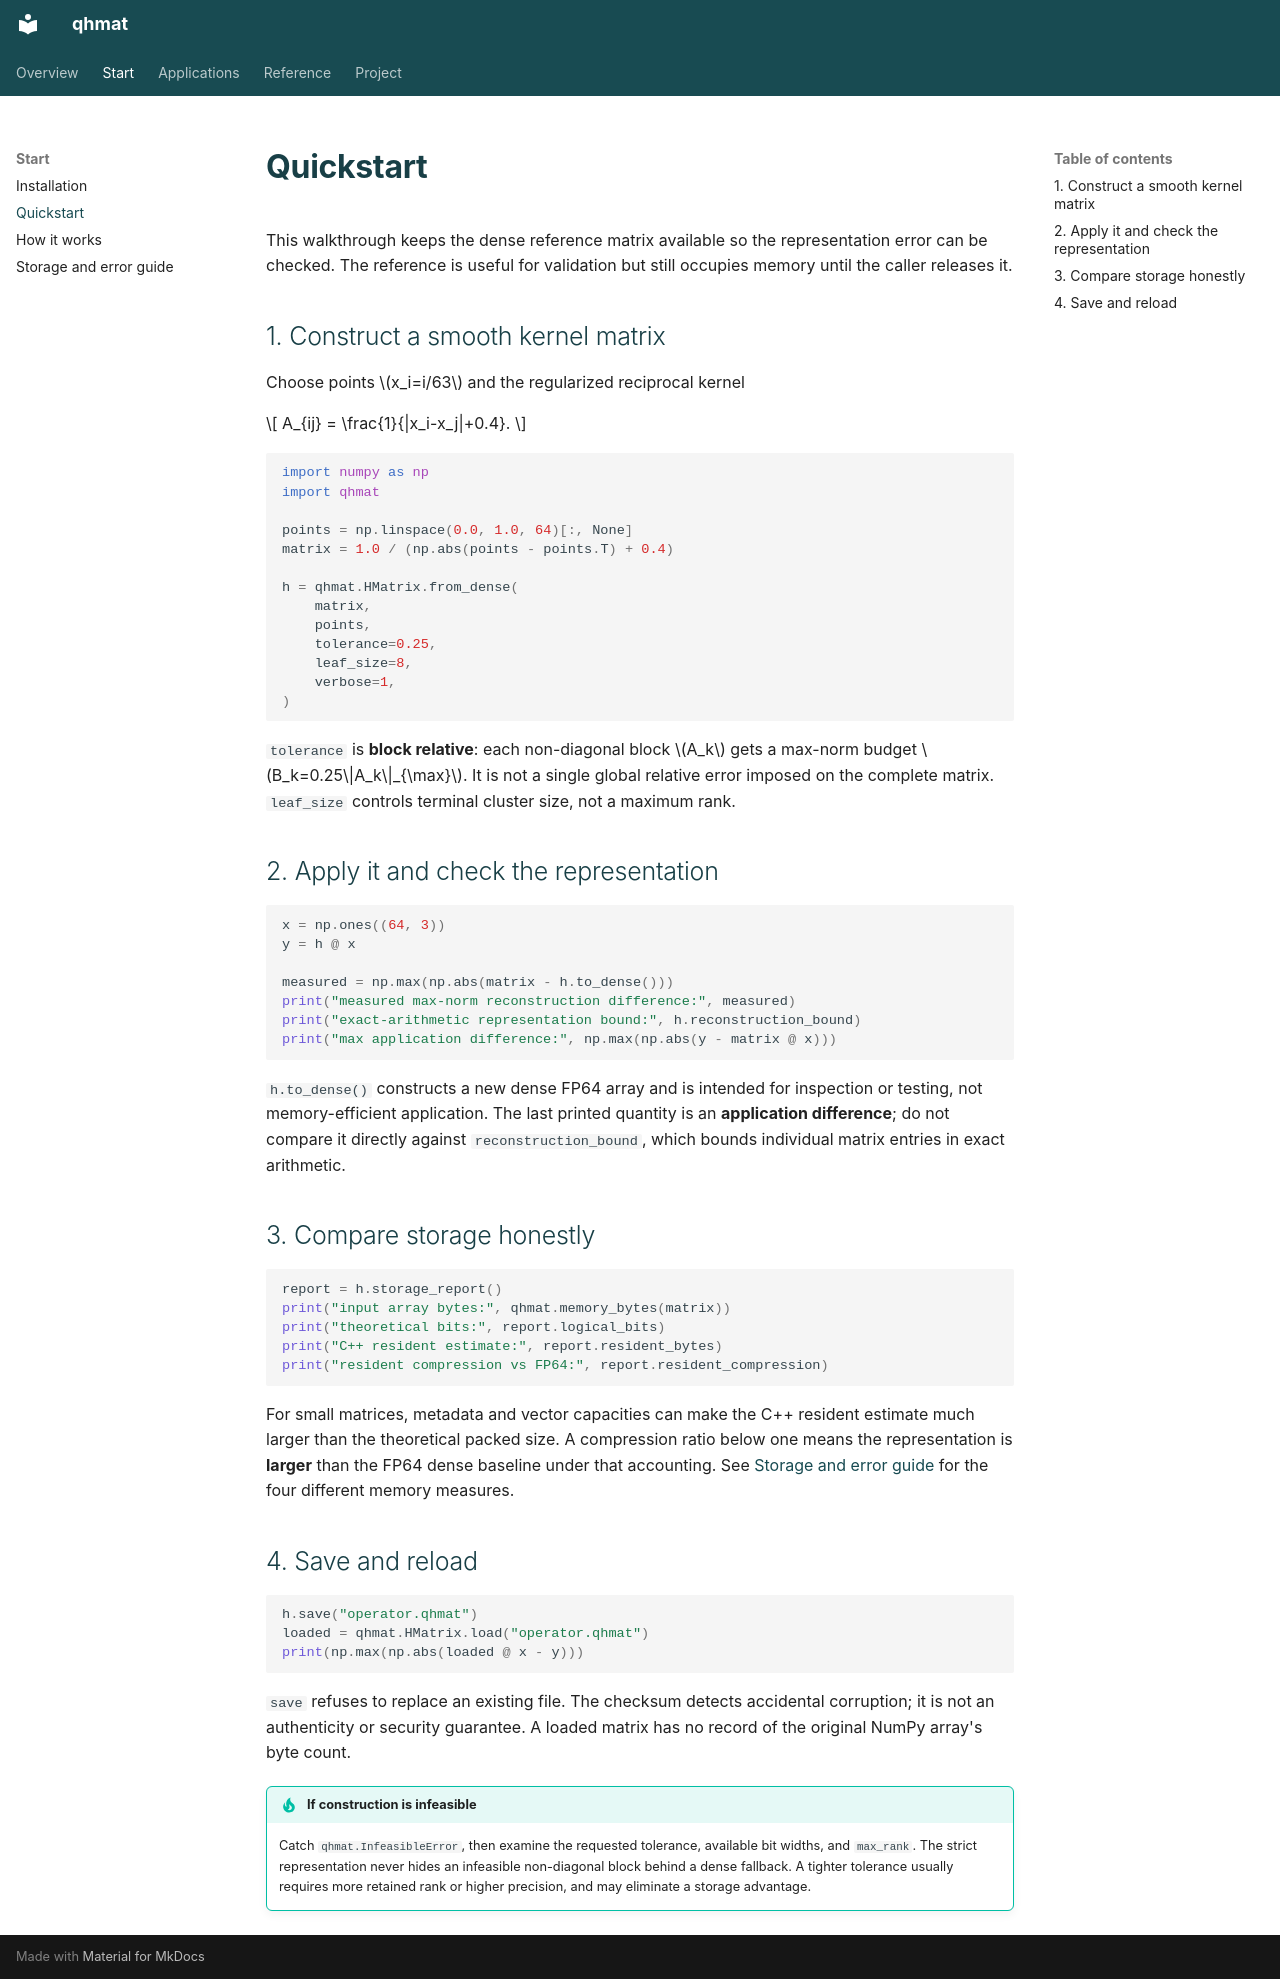

repository: inEXASCALE/qhmat · page: quickstart.html · generator: mkdocs

# Quickstart

This walkthrough keeps the dense reference matrix available so the representation error can be checked. The reference is useful for validation but still occupies memory until the caller releases it.

## 1. Construct a smooth kernel matrix

Choose points $x_i=i/63$ and the regularized reciprocal kernel

$$
A_{ij} = \frac{1}{|x_i-x_j|+0.4}.
$$

```python
import numpy as np
import qhmat

points = np.linspace(0.0, 1.0, 64)[:, None]
matrix = 1.0 / (np.abs(points - points.T) + 0.4)

h = qhmat.HMatrix.from_dense(
    matrix,
    points,
    tolerance=0.25,
    leaf_size=8,
    verbose=1,
)
```

`tolerance` is **block relative**: each non-diagonal block $A_k$ gets a max-norm budget $B_k=0.25\|A_k\|_{\max}$. It is not a single global relative error imposed on the complete matrix. `leaf_size` controls terminal cluster size, not a maximum rank.

## 2. Apply it and check the representation

```python
x = np.ones((64, 3))
y = h @ x

measured = np.max(np.abs(matrix - h.to_dense()))
print("measured max-norm reconstruction difference:", measured)
print("exact-arithmetic representation bound:", h.reconstruction_bound)
print("max application difference:", np.max(np.abs(y - matrix @ x)))
```

`h.to_dense()` constructs a new dense FP64 array and is intended for inspection or testing, not memory-efficient application. The last printed quantity is an **application difference**; do not compare it directly against `reconstruction_bound`, which bounds individual matrix entries in exact arithmetic.

## 3. Compare storage honestly

```python
report = h.storage_report()
print("input array bytes:", qhmat.memory_bytes(matrix))
print("theoretical bits:", report.logical_bits)
print("C++ resident estimate:", report.resident_bytes)
print("resident compression vs FP64:", report.resident_compression)
```

For small matrices, metadata and vector capacities can make the C++ resident estimate much larger than the theoretical packed size. A compression ratio below one means the representation is **larger** than the FP64 dense baseline under that accounting. See [Storage and error guide](storage.md) for the four different memory measures.

## 4. Save and reload

```python
h.save("operator.qhmat")
loaded = qhmat.HMatrix.load("operator.qhmat")
print(np.max(np.abs(loaded @ x - y)))
```

`save` refuses to replace an existing file. The checksum detects accidental corruption; it is not an authenticity or security guarantee. A loaded matrix has no record of the original NumPy array's byte count.

!!! tip "If construction is infeasible"
    Catch `qhmat.InfeasibleError`, then examine the requested tolerance, available bit widths, and `max_rank`. The strict representation never hides an infeasible non-diagonal block behind a dense fallback. A tighter tolerance usually requires more retained rank or higher precision, and may eliminate a storage advantage.
